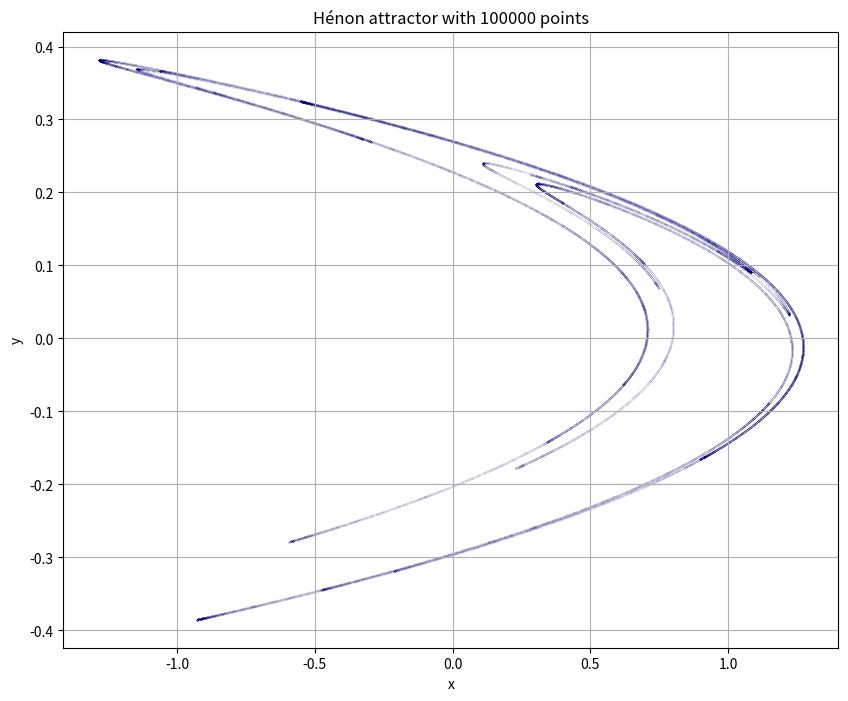

Recreate this plot in Python.
import numpy as np
from matplotlib.pyplot import figure, show

def Henon(Xstart, Ystart, Iterations, a, b):
    '''
        Function that calculates the location of points according to the Hénon map.
        Input: Xstart = floating point number; Ystart = floating point number; Iterations = integer;
               a = floating point number; b = floating point number.
        Returns: Xvals = list, Yvals = list
    '''
    # The initial values
    Xvals = [Xstart]
    Yvals = [Ystart]
    
    # Finding all other values
    for i in range(Iterations):
        X_arr = Xvals[i]         # Slight improvement in computing speed
        Xvals.append(Yvals[i] + 1 - a * X_arr * X_arr)
        Yvals.append(b * X_arr)
            
    return Xvals, Yvals

# Creating the starting values
X0 = 0
Y0 = 0
It = int(1e5)
Av = 1.4
Bv = 0.3

# Calculating the points of the Hénon attractor
Xvalues, Yvalues = Henon(X0, Y0, It, Av, Bv)

# ------------------ #
Markersize = 0.0004

# Plotting
fig = figure(figsize=(10,8))
frame = fig.add_subplot(1,1,1)

frame.scatter(Xvalues, Yvalues, s=Markersize, label='points', color='darkblue', marker='.')

frame.set_title(f'Hénon attractor with {It} points')
frame.set_xlabel('x')
frame.set_ylabel('y')

frame.grid()

# Uncomment to save the figure
#fig.savefig('Hénon_map_1e6.pdf')

show()
